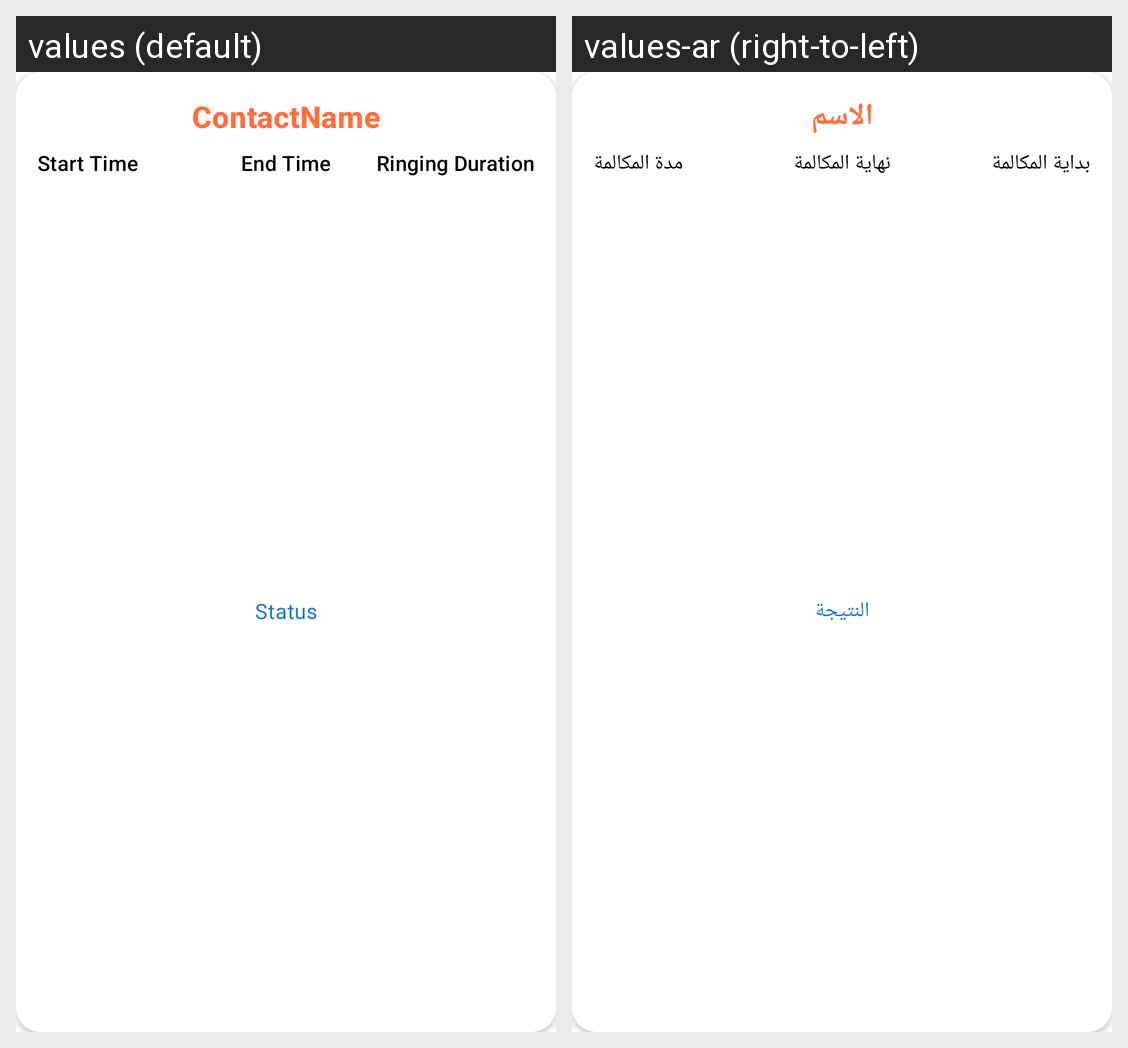

The Android screen above is rendered under two locales of the same app. Produce the string resources it draws, with the default and per-locale values.
Android screen res/layout/log_item.xml rendered under 2 locales, left to right: values (default), values-ar (right-to-left). Device: Nexus 5 (rendered at 1080×1920; each locale shown at half size, 540×960, under a caption strip naming it); theme AppTheme.
Strings drawn on this screen, with the default value and each locale's value (text and hints the layout hard-codes, and strings that could not be matched under every locale, appear in the picture but are not listed):

contactname
  values: ContactName
  values-ar: الاسم

start_time
  values: Start Time
  values-ar: بداية المكالمة

end_time
  values: End Time
  values-ar: نهاية المكالمة

ringing_duration
  values: Ringing Duration
  values-ar: مدة المكالمة

status
  values: Status
  values-ar: النتيجة
